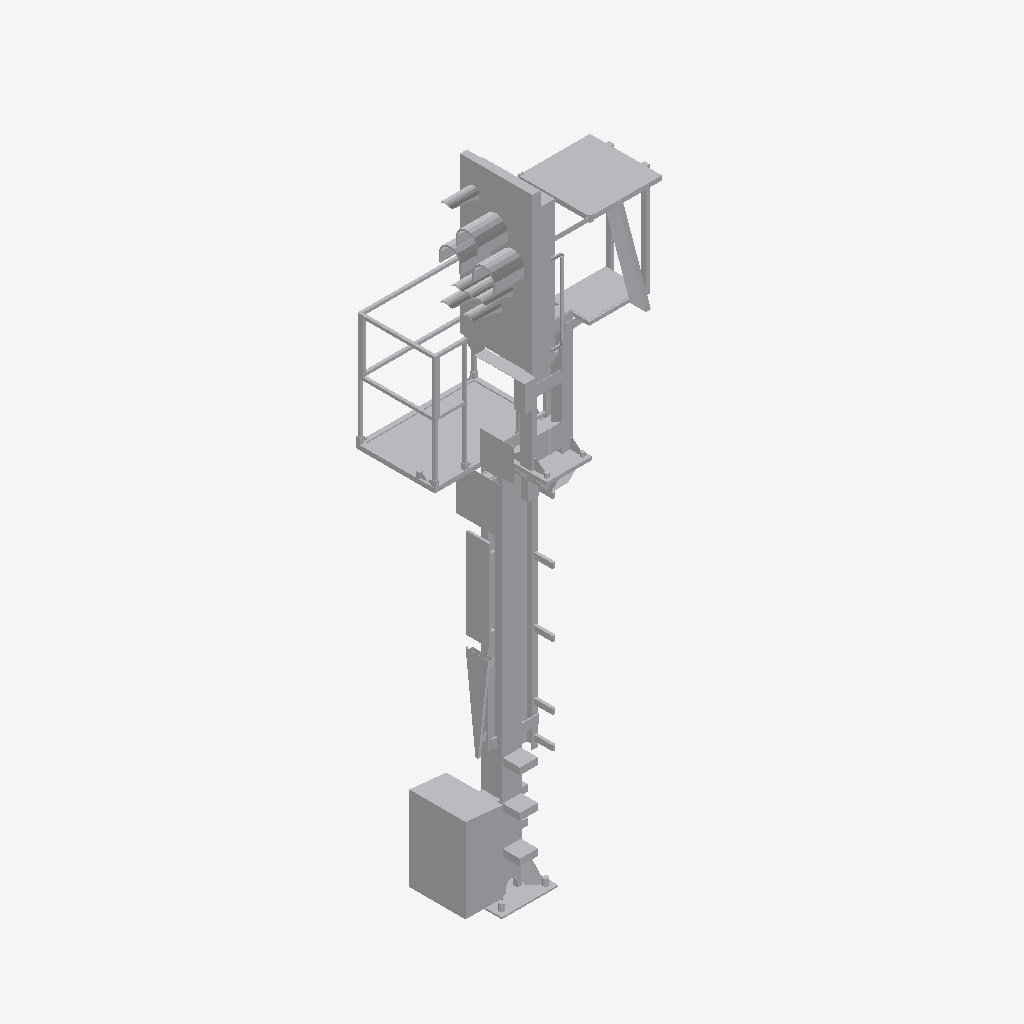
Isometric view of an IFC building model (IFC-SPF (STEP), schema IFC4, length unit metre), seen from the south-west, elements coloured by IFC class: 1 other element (light grey).
Extent 1.5 m × 1.3 m × 5.9 m (x, y, z). Storeys (1): Ebene 1 at 0.00 m. Elements (1): 1 IfcBuildingElementProxy.

HEADER;
FILE_DESCRIPTION(('ViewDefinition [ReferenceView_V1.1]'),'2;1');
FILE_NAME('','2022-12-02T13:48:01',(''),(''),'The EXPRESS Data Manager Version 5.02.0100.07 : ','20211019_1515(x64) - Exporter 20.2.60.15 - Defau','');
FILE_SCHEMA(('IFC4'));
ENDSEC;
DATA;
#107=IFCPROJECT('1Z8NTeLurAxOfOphJUeNgo',#42,'',$,$,'','',(#98),#93);
#24952=IFCSITE('1Z8NTeLurAxOfOphJUeNgm',#42,'Default',$,$,#24949,$,$,.ELEMENT.,(42,24,53,508911),(-71,-15,-29,-58837),0.0,$,$);
#122=IFCBUILDING('1Z8NTeLurAxOfOphJUeNgp',#42,'',$,$,#33,$,'',.ELEMENT.,$,$,$);
#135=IFCBUILDINGSTOREY('1Z8NTeLurAxOfOphGXNeFD',#42,'Ebene 1',$,'Ebene:Ebene 1',#133,$,'Ebene 1',.ELEMENT.,0.0);
#24816=IFCBUILDINGELEMENTPROXY('2i5pY85frFjwte4E5fpmGe',#42,'S 8000.5.7-2-6_M3500-A400-HS-L_LOD400-500:S 8000.5.7-2-6_M3500-A400-HS-L_LOD400-500:3347',$,'S 8000.5.7-2-6_M3500-A400-HS-L_LOD400-500:S 8000.5.7-2-6_M3500-A400-HS-L_LOD400-500',#24814,#24808,'3347',$);
ENDSEC;
